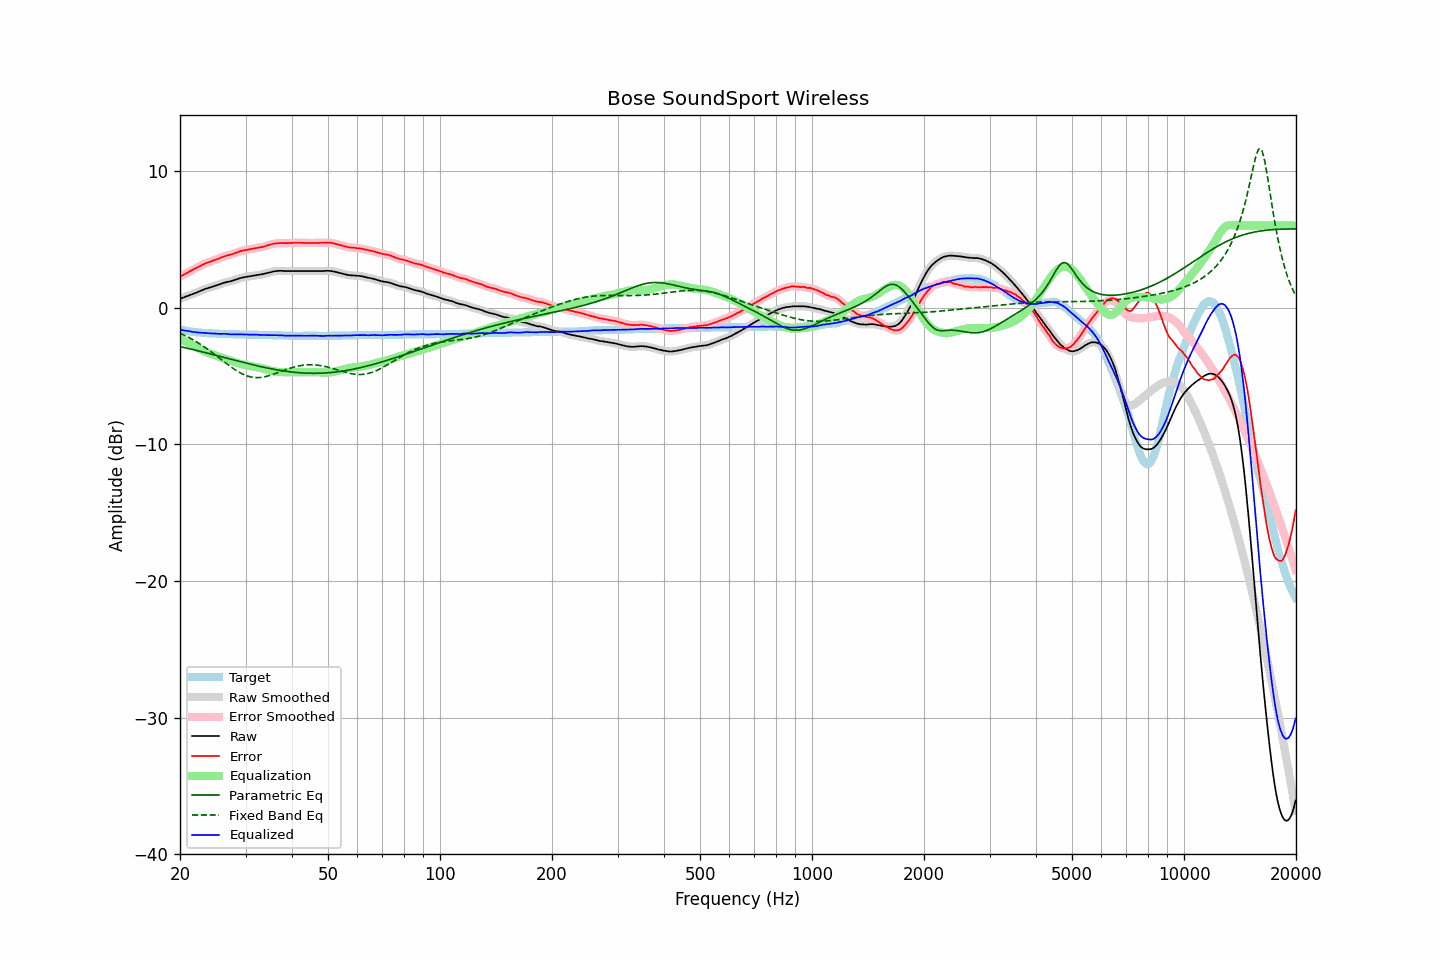

The table this chart was drawn from, first rows:
frequency, raw, error, smoothed, error_smoothed, equalization, parametric_eq, fixed_band_eq, equalized_raw, equalized_smoothed, target
20.00, 0.65, 2.26, 0.65, 2.26, -2.26, -2.85, -1.87, -1.61, -1.61, -1.61
20.20, 0.69, 2.33, 0.69, 2.32, -2.33, -2.88, -1.92, -1.63, -1.63, -1.64
20.40, 0.73, 2.39, 0.73, 2.39, -2.39, -2.90, -1.98, -1.66, -1.66, -1.66
20.61, 0.77, 2.45, 0.78, 2.45, -2.45, -2.93, -2.04, -1.68, -1.68, -1.68
20.81, 0.82, 2.52, 0.82, 2.52, -2.52, -2.96, -2.10, -1.69, -1.70, -1.70
21.02, 0.86, 2.58, 0.87, 2.58, -2.58, -2.99, -2.16, -1.72, -1.72, -1.72
21.23, 0.91, 2.65, 0.91, 2.65, -2.64, -3.01, -2.22, -1.73, -1.73, -1.74
21.44, 0.95, 2.71, 0.95, 2.71, -2.71, -3.04, -2.28, -1.75, -1.75, -1.76
21.66, 0.99, 2.77, 1.00, 2.77, -2.77, -3.07, -2.35, -1.78, -1.77, -1.78
21.87, 1.04, 2.83, 1.04, 2.83, -2.83, -3.10, -2.42, -1.79, -1.79, -1.79
22.09, 1.08, 2.89, 1.09, 2.89, -2.89, -3.13, -2.49, -1.81, -1.81, -1.81
22.31, 1.13, 2.95, 1.13, 2.95, -2.95, -3.16, -2.56, -1.82, -1.82, -1.82
22.54, 1.18, 3.01, 1.18, 3.01, -3.01, -3.19, -2.63, -1.83, -1.83, -1.83
22.76, 1.23, 3.07, 1.23, 3.07, -3.07, -3.21, -2.71, -1.84, -1.84, -1.84
22.99, 1.28, 3.13, 1.28, 3.13, -3.13, -3.24, -2.79, -1.85, -1.84, -1.85
23.22, 1.33, 3.19, 1.33, 3.19, -3.18, -3.27, -2.87, -1.85, -1.85, -1.86
23.45, 1.38, 3.25, 1.38, 3.24, -3.23, -3.30, -2.95, -1.85, -1.86, -1.87
23.69, 1.41, 3.29, 1.42, 3.29, -3.28, -3.33, -3.03, -1.87, -1.87, -1.88
23.92, 1.45, 3.33, 1.45, 3.33, -3.33, -3.36, -3.11, -1.88, -1.88, -1.88
24.16, 1.48, 3.37, 1.49, 3.37, -3.37, -3.39, -3.20, -1.89, -1.89, -1.89
24.40, 1.52, 3.41, 1.52, 3.41, -3.42, -3.42, -3.29, -1.89, -1.89, -1.89
24.65, 1.56, 3.46, 1.56, 3.46, -3.46, -3.45, -3.37, -1.90, -1.90, -1.90
24.89, 1.60, 3.50, 1.60, 3.50, -3.50, -3.48, -3.46, -1.90, -1.90, -1.90
25.14, 1.63, 3.54, 1.64, 3.54, -3.55, -3.52, -3.55, -1.91, -1.91, -1.91
25.39, 1.67, 3.59, 1.67, 3.59, -3.59, -3.55, -3.64, -1.92, -1.92, -1.92
25.65, 1.71, 3.63, 1.72, 3.64, -3.64, -3.58, -3.74, -1.92, -1.92, -1.92
25.91, 1.76, 3.69, 1.76, 3.68, -3.68, -3.61, -3.83, -1.92, -1.92, -1.93
26.16, 1.80, 3.73, 1.80, 3.73, -3.72, -3.64, -3.92, -1.92, -1.92, -1.93
26.43, 1.84, 3.77, 1.84, 3.77, -3.76, -3.67, -4.01, -1.91, -1.92, -1.93
26.69, 1.86, 3.80, 1.87, 3.80, -3.79, -3.70, -4.10, -1.93, -1.93, -1.94
26.96, 1.89, 3.83, 1.89, 3.83, -3.83, -3.73, -4.19, -1.94, -1.94, -1.94
27.23, 1.91, 3.86, 1.91, 3.86, -3.87, -3.76, -4.28, -1.95, -1.95, -1.95
27.50, 1.94, 3.89, 1.95, 3.89, -3.90, -3.79, -4.36, -1.96, -1.96, -1.95
27.77, 1.98, 3.93, 1.98, 3.93, -3.94, -3.82, -4.45, -1.96, -1.96, -1.95
28.05, 2.02, 3.98, 2.02, 3.97, -3.98, -3.85, -4.53, -1.96, -1.96, -1.96
28.33, 2.06, 4.02, 2.06, 4.02, -4.02, -3.88, -4.60, -1.96, -1.96, -1.96
28.62, 2.10, 4.06, 2.10, 4.06, -4.06, -3.91, -4.68, -1.96, -1.95, -1.96
28.90, 2.14, 4.11, 2.14, 4.10, -4.10, -3.94, -4.74, -1.95, -1.95, -1.97
29.19, 2.17, 4.14, 2.17, 4.14, -4.13, -3.97, -4.81, -1.96, -1.96, -1.97
29.48, 2.20, 4.17, 2.20, 4.17, -4.16, -4.00, -4.87, -1.96, -1.96, -1.97
29.78, 2.22, 4.19, 2.22, 4.19, -4.19, -4.03, -4.92, -1.97, -1.97, -1.97
30.08, 2.24, 4.21, 2.24, 4.21, -4.22, -4.06, -4.97, -1.97, -1.97, -1.97
30.38, 2.26, 4.24, 2.26, 4.24, -4.24, -4.09, -5.01, -1.98, -1.98, -1.98
30.68, 2.28, 4.26, 2.28, 4.26, -4.26, -4.12, -5.04, -1.98, -1.98, -1.98
30.99, 2.30, 4.28, 2.30, 4.28, -4.28, -4.15, -5.07, -1.98, -1.98, -1.98
31.30, 2.32, 4.30, 2.32, 4.30, -4.30, -4.18, -5.09, -1.98, -1.98, -1.98
31.61, 2.34, 4.33, 2.34, 4.33, -4.32, -4.21, -5.11, -1.98, -1.98, -1.99
31.93, 2.36, 4.35, 2.36, 4.35, -4.34, -4.23, -5.12, -1.98, -1.98, -1.99
32.24, 2.38, 4.37, 2.38, 4.37, -4.37, -4.26, -5.12, -1.98, -1.99, -1.99
32.57, 2.39, 4.39, 2.40, 4.39, -4.39, -4.29, -5.12, -2.00, -1.99, -2.00
32.89, 2.41, 4.41, 2.41, 4.41, -4.41, -4.31, -5.11, -2.00, -2.00, -2.00
33.22, 2.43, 4.43, 2.44, 4.44, -4.44, -4.34, -5.10, -2.01, -2.01, -2.00
33.55, 2.46, 4.47, 2.46, 4.46, -4.47, -4.36, -5.08, -2.01, -2.01, -2.01
33.89, 2.49, 4.50, 2.49, 4.50, -4.50, -4.39, -5.05, -2.01, -2.01, -2.01
34.23, 2.52, 4.53, 2.52, 4.53, -4.53, -4.41, -5.02, -2.01, -2.01, -2.01
34.57, 2.55, 4.57, 2.55, 4.56, -4.57, -4.44, -4.99, -2.01, -2.01, -2.02
34.92, 2.58, 4.60, 2.58, 4.60, -4.60, -4.46, -4.96, -2.02, -2.02, -2.02
35.27, 2.61, 4.63, 2.61, 4.63, -4.63, -4.48, -4.92, -2.02, -2.02, -2.02
35.62, 2.64, 4.67, 2.64, 4.66, -4.66, -4.51, -4.88, -2.01, -2.02, -2.03
35.97, 2.66, 4.69, 2.66, 4.69, -4.68, -4.53, -4.84, -2.02, -2.02, -2.03
... 635 more rows
